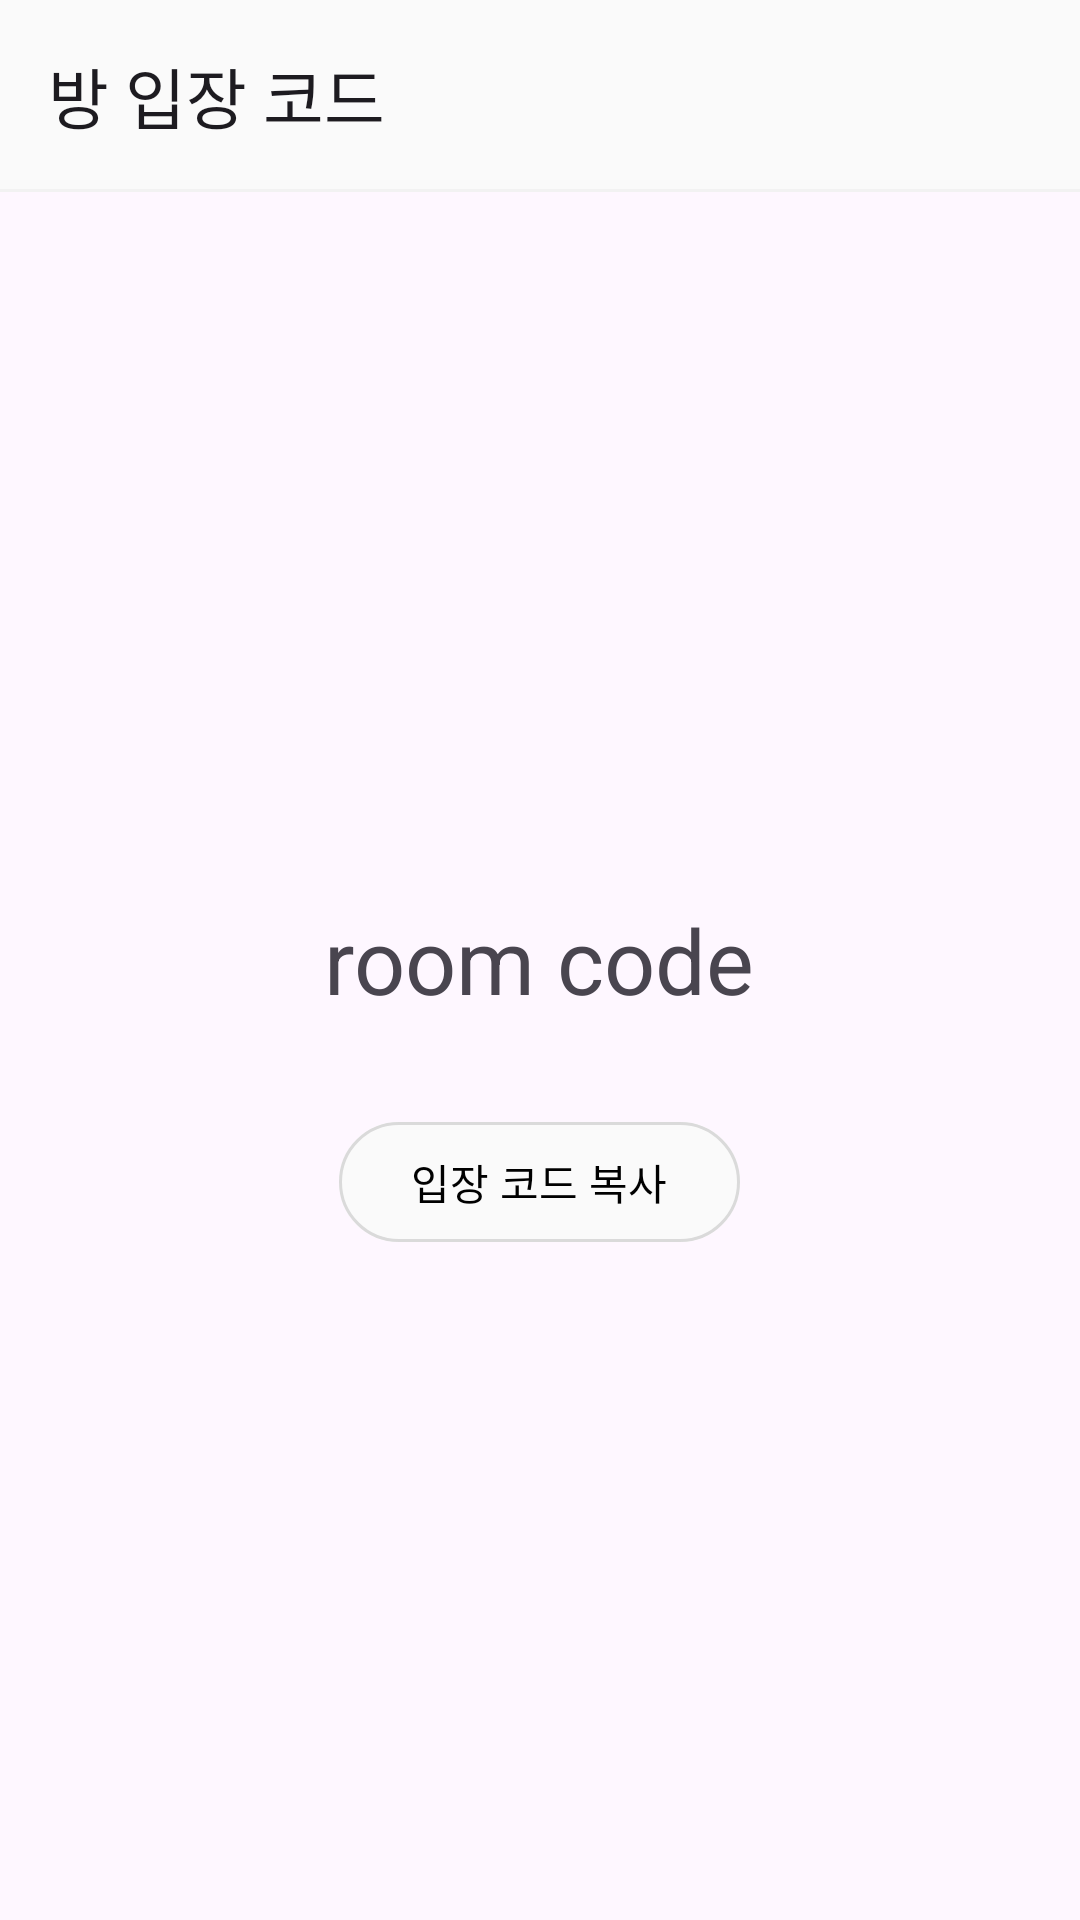

Produce the Android XML layout that renders to this screen, including the resource entries it uses.
<!-- AndroidManifest.xml: application theme Theme.SW_Project -->
<!-- res/layout/activity_show_room_code.xml -->
<?xml version="1.0" encoding="utf-8"?>
<RelativeLayout
    xmlns:android="http://schemas.android.com/apk/res/android"
    xmlns:app="http://schemas.android.com/apk/res-auto"
    xmlns:tools="http://schemas.android.com/tools"
    android:id="@+id/main"
    android:layout_width="match_parent"
    android:layout_height="match_parent"
    tools:context=".setting.ShowRoomCodeActivity">

    <com.google.android.material.appbar.MaterialToolbar
        android:id="@+id/toolbar"
        android:layout_width="match_parent"
        android:layout_height="wrap_content"
        android:layout_marginBottom="20dp"
        android:background="@drawable/toolbar_shadow"
        app:title="@string/room_code"/>

    <TextView
        android:id="@+id/room_code_text"
        android:layout_width="wrap_content"
        android:layout_height="wrap_content"
        android:layout_centerInParent="true"
        android:text="room code"
        android:textSize="30sp"/>

    <com.google.android.material.button.MaterialButton
        android:id="@+id/copy_code_button"
        android:layout_width="wrap_content"
        android:layout_height="wrap_content"
        android:layout_below="@+id/room_code_text"
        android:layout_centerInParent="true"
        android:layout_marginTop="30dp"
        android:text="@string/copy_room_code"
        android:textColor="@color/black"
        android:backgroundTint="@color/lightgrey"
        app:strokeColor="@color/grey"
        app:strokeWidth="1dp"
        app:rippleColor="@color/grey"/>

</RelativeLayout>
<!-- resources referenced by this layout -->
<resources>
  <color name="black">#FF000000</color>
  <color name="grey">#DADADA</color>
  <color name="lightgrey">#FAFAFA</color>
  <!-- drawable toolbar_shadow (drawable) -->
  <?xml version="1.0" encoding="utf-8"?>
  <layer-list xmlns:android="http://schemas.android.com/apk/res/android">
      
      <item>
          <shape android:shape="rectangle">
              <solid android:color="@color/lightgrey" />
          </shape>
      </item>
      
      <item android:gravity="bottom">
          <shape android:shape="rectangle">
              <solid android:color="#08000000" />
              <size android:height="1dp" />
          </shape>
      </item>
  </layer-list>
  <string name="copy_room_code">입장 코드 복사</string>
  <string name="room_code">방 입장 코드</string>
  <style name="Theme.SW_Project" parent="Base.Theme.SW_Project" />
  <style name="Base.Theme.SW_Project" parent="Theme.Material3.DayNight.NoActionBar">
          
          
      </style>
</resources>
